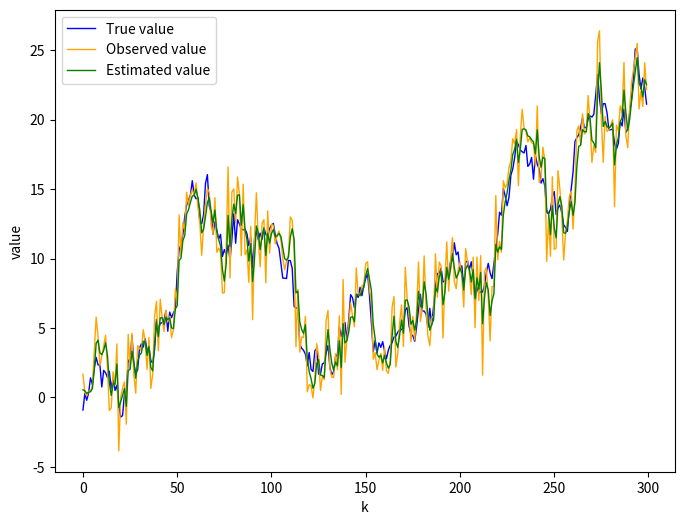

The script that saved this image:
#!/usr/bin/env python
# -*- coding: utf-8 -*-
# python3.5

import numpy as np
import matplotlib.pyplot as plt

def lkf(y, sigmav2, sigmaw2, A, b, c, p): # Kalman Filter

    x_hat = []
    x_hat_pri = 0.0

    for y_k in y:
        x_pri = A * x_hat_pri
        p_pri = A * p + sigmav2 * b * b
        g = (p_pri * c) / (c * p_pri * c + sigmaw2)
        x_hat_next = x_pri + g * (y_k - c * x_pri)
        p = (1 - g * c) * p_pri
        x_hat_pri = x_hat_next
        x_hat.append(x_hat_next)
        np.array([x_hat])

    return x_hat

def main():
    
    # Set parameter
    A = 1.0
    b = 1.0
    c = 1.0

    p = 0.0

    sigmav2 = 1.0
    sigmaw2 = 2.0

    # Number of sample
    n = 300
    N = np.linspace(0, n-1, n)

    # Make noise
    v = np.random.normal(0, sigmav2, n)
    w = np.random.normal(0, sigmaw2, n)

    # Create dataset
    x = []
    sum_v = 0
    for v_k in v:
        sum_v += v_k
        x.append(sum_v)
        np.array([x])

    y = x + w

    # Kalman Filter
    x_chil = lkf(y, sigmav2, sigmaw2, A, b, c, p)

    # plot
    plt.figure(figsize=(8, 6))
    plt.plot(N, x, label="True value", color="blue", linewidth=1)
    plt.plot(N, y, label="Observed value", color="orange", linewidth=1)
    plt.plot(N, x_chil, label="Estimated value", color="green", linewidth=1)
    plt.xlabel("k")
    plt.ylabel("value")
    plt.legend()
    plt.show()

if __name__ == '__main__':
    main()
